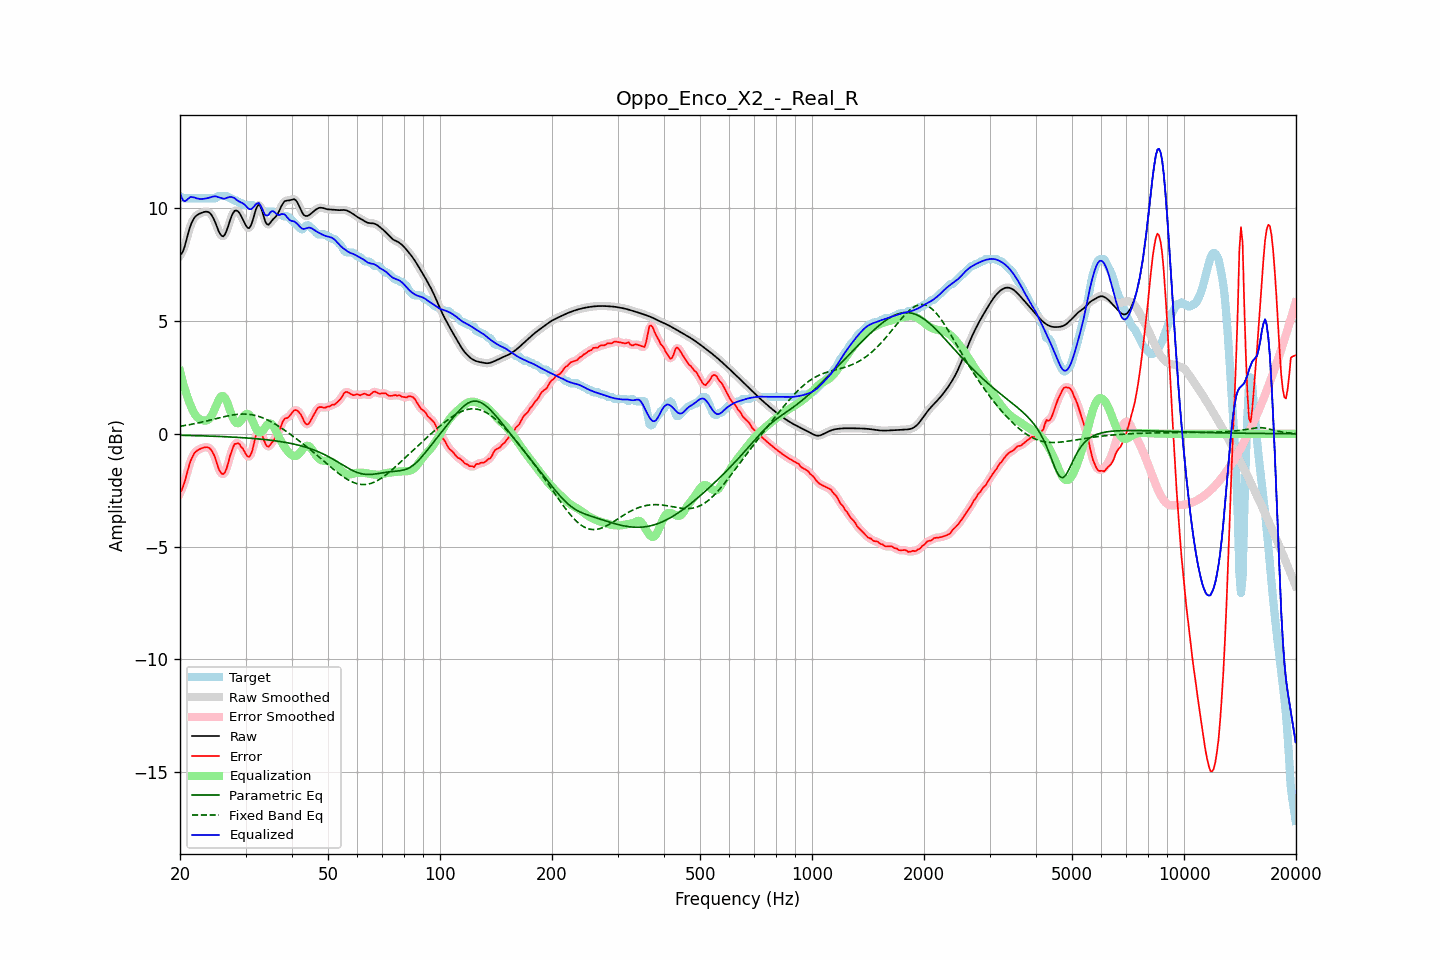

The table this chart was drawn from, first rows:
frequency, raw, error, smoothed, error_smoothed, equalization, parametric_eq, fixed_band_eq, equalized_raw, equalized_smoothed, target
20.00, 7.92, -2.62, 7.90, -2.63, 2.78, -0.07, 0.33, 10.70, 10.68, 10.54
20.20, 7.98, -2.50, 8.00, -2.49, 2.49, -0.07, 0.34, 10.48, 10.49, 10.49
20.40, 8.12, -2.32, 8.15, -2.31, 2.22, -0.07, 0.36, 10.34, 10.37, 10.44
20.61, 8.33, -2.11, 8.34, -2.10, 1.98, -0.07, 0.37, 10.30, 10.31, 10.44
20.81, 8.60, -1.84, 8.59, -1.84, 1.75, -0.07, 0.38, 10.35, 10.34, 10.44
21.02, 8.86, -1.58, 8.86, -1.58, 1.55, -0.07, 0.39, 10.41, 10.41, 10.44
21.23, 9.11, -1.33, 9.10, -1.34, 1.36, -0.08, 0.41, 10.47, 10.46, 10.44
21.44, 9.31, -1.13, 9.30, -1.13, 1.19, -0.08, 0.42, 10.50, 10.50, 10.44
21.66, 9.46, -0.98, 9.46, -0.98, 1.03, -0.08, 0.43, 10.48, 10.49, 10.44
21.87, 9.58, -0.86, 9.58, -0.86, 0.89, -0.08, 0.45, 10.47, 10.47, 10.44
22.09, 9.66, -0.78, 9.66, -0.78, 0.79, -0.08, 0.46, 10.45, 10.45, 10.44
22.31, 9.71, -0.73, 9.71, -0.72, 0.71, -0.09, 0.48, 10.43, 10.43, 10.44
22.54, 9.75, -0.69, 9.75, -0.69, 0.66, -0.09, 0.49, 10.41, 10.41, 10.44
22.76, 9.78, -0.66, 9.78, -0.66, 0.63, -0.09, 0.51, 10.41, 10.41, 10.44
22.99, 9.81, -0.63, 9.81, -0.63, 0.60, -0.09, 0.52, 10.41, 10.41, 10.44
23.22, 9.83, -0.61, 9.83, -0.61, 0.58, -0.09, 0.54, 10.42, 10.42, 10.44
23.45, 9.84, -0.59, 9.85, -0.59, 0.58, -0.10, 0.56, 10.43, 10.43, 10.44
23.69, 9.84, -0.60, 9.84, -0.60, 0.60, -0.10, 0.58, 10.44, 10.44, 10.44
23.92, 9.82, -0.62, 9.81, -0.63, 0.65, -0.10, 0.59, 10.46, 10.46, 10.44
24.16, 9.76, -0.68, 9.75, -0.69, 0.73, -0.10, 0.61, 10.49, 10.48, 10.44
24.40, 9.66, -0.78, 9.65, -0.78, 0.85, -0.11, 0.63, 10.50, 10.50, 10.44
24.65, 9.52, -0.92, 9.52, -0.92, 1.00, -0.11, 0.65, 10.52, 10.52, 10.44
24.89, 9.36, -1.08, 9.35, -1.11, 1.17, -0.11, 0.66, 10.52, 10.52, 10.44
25.14, 9.18, -1.32, 9.17, -1.32, 1.34, -0.11, 0.68, 10.51, 10.51, 10.50
25.39, 8.99, -1.55, 9.00, -1.53, 1.49, -0.12, 0.70, 10.48, 10.49, 10.54
25.65, 8.86, -1.68, 8.85, -1.69, 1.61, -0.12, 0.72, 10.47, 10.46, 10.54
25.91, 8.77, -1.77, 8.77, -1.77, 1.67, -0.12, 0.73, 10.44, 10.44, 10.54
26.16, 8.75, -1.79, 8.77, -1.78, 1.67, -0.13, 0.75, 10.42, 10.43, 10.54
26.43, 8.84, -1.70, 8.85, -1.70, 1.59, -0.13, 0.77, 10.43, 10.44, 10.54
26.69, 9.01, -1.53, 9.00, -1.52, 1.45, -0.13, 0.78, 10.46, 10.46, 10.54
26.96, 9.21, -1.29, 9.21, -1.29, 1.27, -0.14, 0.80, 10.48, 10.48, 10.50
27.23, 9.43, -1.01, 9.43, -1.04, 1.07, -0.14, 0.81, 10.50, 10.50, 10.44
27.50, 9.63, -0.81, 9.63, -0.79, 0.87, -0.14, 0.82, 10.50, 10.50, 10.44
27.77, 9.78, -0.60, 9.78, -0.61, 0.69, -0.15, 0.84, 10.48, 10.47, 10.38
28.05, 9.88, -0.45, 9.87, -0.48, 0.56, -0.15, 0.85, 10.44, 10.43, 10.34
28.33, 9.90, -0.44, 9.90, -0.41, 0.48, -0.16, 0.86, 10.38, 10.38, 10.34
28.62, 9.87, -0.42, 9.87, -0.42, 0.46, -0.16, 0.86, 10.33, 10.33, 10.28
28.90, 9.78, -0.46, 9.78, -0.48, 0.51, -0.16, 0.87, 10.29, 10.29, 10.24
29.19, 9.66, -0.58, 9.66, -0.55, 0.59, -0.17, 0.87, 10.25, 10.25, 10.24
29.48, 9.52, -0.65, 9.52, -0.66, 0.70, -0.17, 0.88, 10.22, 10.22, 10.17
29.78, 9.37, -0.77, 9.37, -0.79, 0.80, -0.18, 0.88, 10.17, 10.17, 10.14
30.08, 9.23, -0.91, 9.23, -0.91, 0.87, -0.18, 0.87, 10.10, 10.10, 10.14
30.38, 9.13, -1.01, 9.14, -1.00, 0.89, -0.19, 0.87, 10.02, 10.03, 10.14
30.68, 9.11, -1.03, 9.13, -1.01, 0.84, -0.19, 0.86, 9.96, 9.97, 10.14
30.99, 9.22, -0.92, 9.22, -0.92, 0.74, -0.20, 0.85, 9.95, 9.96, 10.14
31.30, 9.40, -0.74, 9.41, -0.71, 0.59, -0.20, 0.84, 9.99, 10.00, 10.14
31.61, 9.65, -0.44, 9.65, -0.44, 0.42, -0.21, 0.83, 10.07, 10.07, 10.09
31.93, 9.91, -0.13, 9.89, -0.17, 0.27, -0.22, 0.81, 10.17, 10.16, 10.04
32.24, 10.07, 0.03, 10.07, 0.05, 0.14, -0.22, 0.79, 10.21, 10.21, 10.04
32.57, 10.16, 0.18, 10.13, 0.15, 0.07, -0.23, 0.77, 10.23, 10.21, 9.98
32.89, 10.08, 0.14, 10.07, 0.11, 0.06, -0.24, 0.75, 10.14, 10.12, 9.94
33.22, 9.89, -0.04, 9.89, -0.02, 0.10, -0.24, 0.72, 9.99, 9.99, 9.93
33.55, 9.65, -0.22, 9.65, -0.22, 0.18, -0.25, 0.69, 9.83, 9.84, 9.87
33.89, 9.42, -0.42, 9.44, -0.41, 0.28, -0.26, 0.66, 9.70, 9.72, 9.84
34.23, 9.30, -0.54, 9.31, -0.53, 0.38, -0.27, 0.63, 9.67, 9.68, 9.84
34.57, 9.26, -0.58, 9.28, -0.56, 0.44, -0.27, 0.59, 9.70, 9.72, 9.84
34.92, 9.34, -0.50, 9.33, -0.51, 0.46, -0.28, 0.56, 9.80, 9.80, 9.84
35.27, 9.43, -0.41, 9.42, -0.42, 0.43, -0.29, 0.52, 9.87, 9.85, 9.84
35.62, 9.52, -0.32, 9.51, -0.31, 0.35, -0.30, 0.48, 9.87, 9.86, 9.84
35.97, 9.58, -0.20, 9.59, -0.20, 0.22, -0.31, 0.44, 9.81, 9.81, 9.78
... 635 more rows
